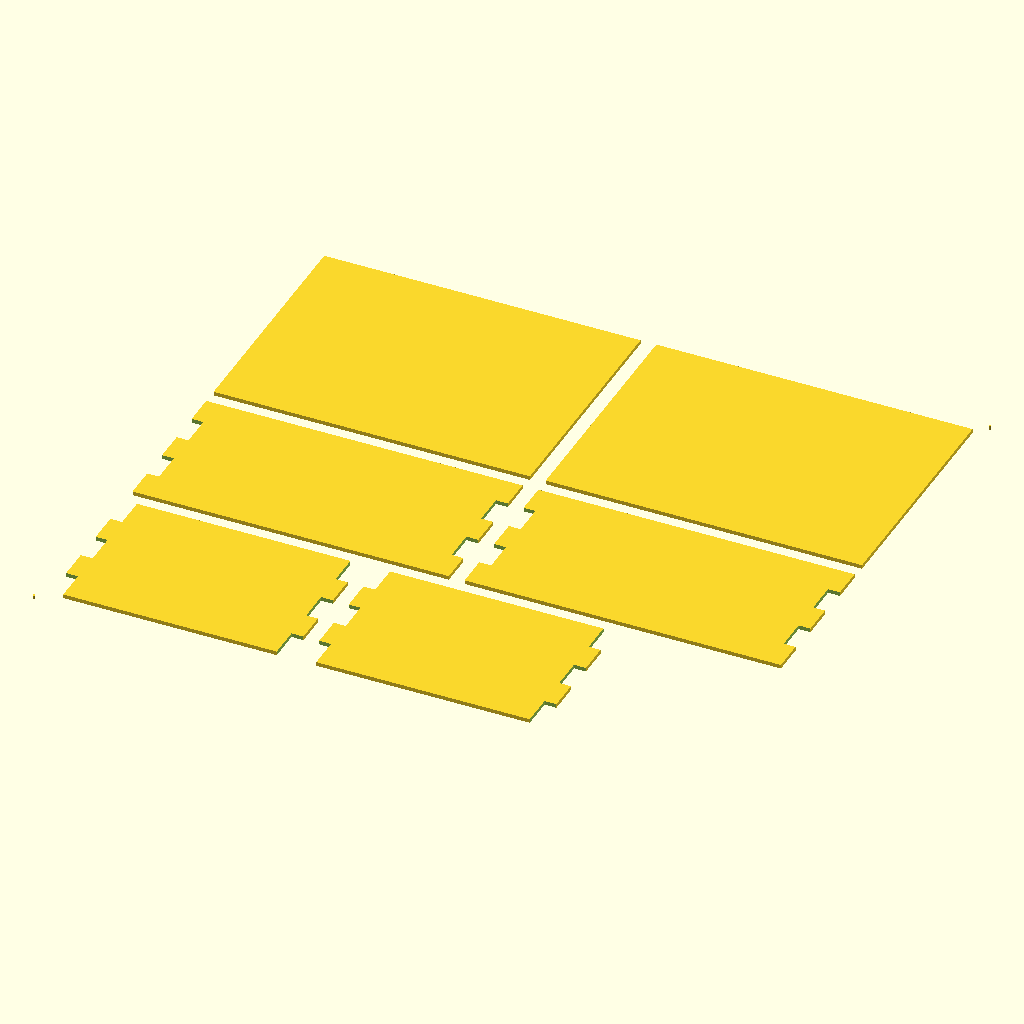
Cell 1: rendered with the file's own defaults.
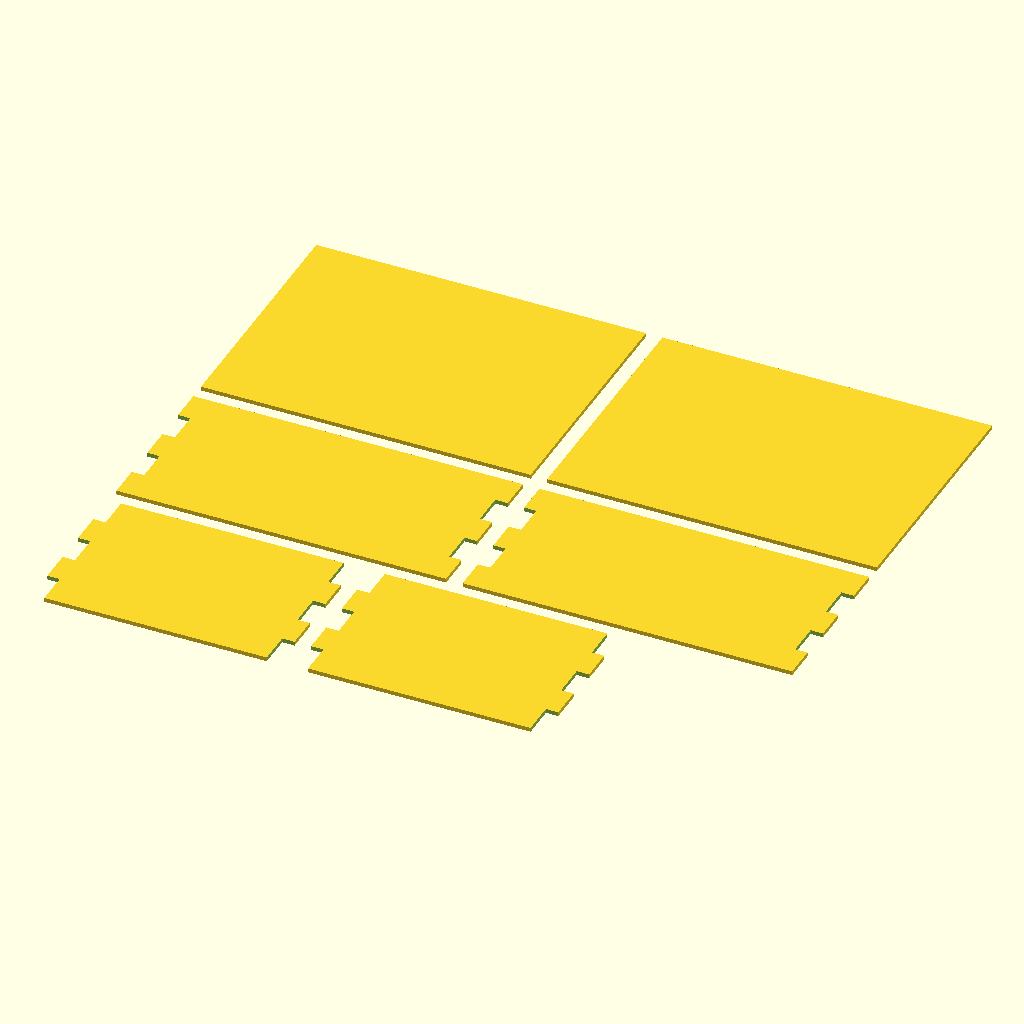
Cell 2: the same model with registration = false.
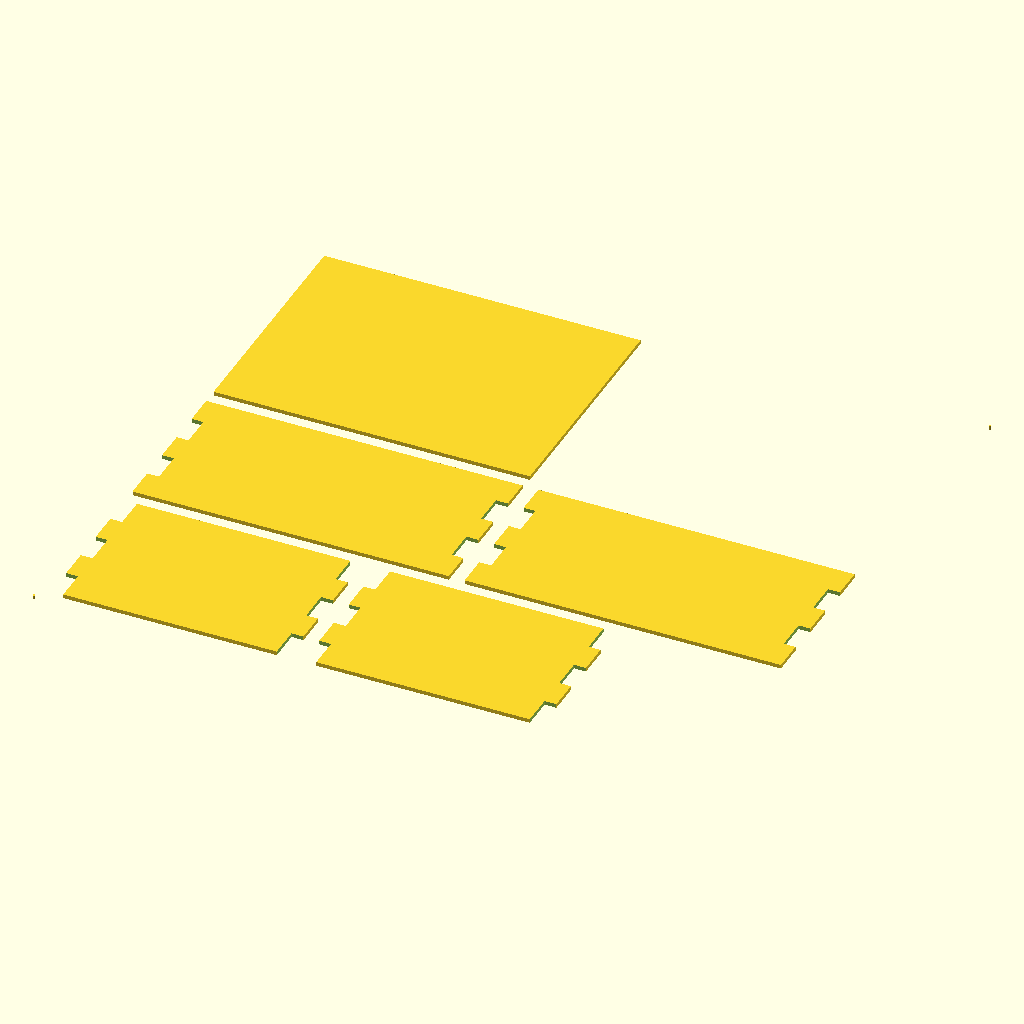
Cell 3 — with_lid set to false, the other parameters unchanged.
All cells are drawn from the same view direction (rotation 55°, 0°, 25°, orthographic, colour scheme Cornfield), but the view is re-fitted for each cell, so position and scale can differ between cells as well as the parameter.
The OpenSCAD source (minicurso/testes-prompts/prompt-2-caixa-sonnet-rodada-1.scad):
// Caixa de MDF com encaixes tipo finger joint e tampa lisa opcional.
// Saida somente plana (bidimensional), em milimetros. Exportar duas vezes: layer = "cut" e layer = "engrave".
// Origem do desenho: canto inferior esquerdo da area ocupada pelas pecas.
// Disposicao, de cima para baixo: fundo e tampa; frente e tras; as duas laterais.
// Premissas: as marcas de registro ficam a reg_offset em X e em Y do canto da area ocupada
// (medido ate o centro do circulo); as bordas externas das pecas nao mudam com a folga,
// entao os dedos das pontas (frente e tras) ficam um pouco mais largos que o nominal.

/* [Camadas e marcas de registro] */

// camada exportada: cut = contornos e furos, engrave = texto gravado (sem unidade)
layer = "cut"; // [cut, engrave]
registration = true; // desenha as duas marcas de registro nas duas camadas (sem unidade; true ou false)
reg_diameter = 0.6;  // diametro de cada marca de registro (mm)
reg_offset = 3;      // distancia da marca ao canto da area das pecas, em X e em Y (mm)
reg_fn = 16;         // valor de $fn dos circulos da marca de registro (sem unidade)
$fn = 64;            // segmentos dos demais circulos (sem unidade)

/* [Caixa] */

length = 80;     // comprimento externo da caixa, em X (mm)
width = 60;      // largura externa da caixa, em Y (mm)
height = 40;     // altura externa das paredes (mm)
thickness = 3;   // espessura real do MDF, medida com paquimetro (mm)
with_lid = true; // true inclui a tampa lisa; false deixa a caixa aberta (sem unidade)
spacing = 4;     // espaco entre as pecas no desenho (mm)

/* [Encaixes] */

finger_width = 10; // largura-alvo de cada dedo (mm)
clearance = 0.1;   // folga total entre dedo e fenda, so na largura ao longo da altura (mm)

/* [Texto] */

label = "CAIXA"; // texto gravado no centro da tampa, so vale se with_lid for true (sem unidade)
font_size = 8;   // tamanho do texto (mm)
bold = true;     // true = negrito, false = normal (sem unidade)

/* [Hidden] */

// ---- valores derivados (nao editar) ----

font = bold ? "Liberation Sans:style=Bold" : "Liberation Sans"; // fonte do texto (sem unidade)

// encaixes: faixas numeradas de baixo para cima a partir de zero
n = 2 * round((height / finger_width - 1) / 2) + 1; // numero de dedos ao longo da altura, sempre impar (sem unidade)
fh = height / n;                // largura nominal de cada faixa (mm)
finger_w = fh - clearance / 2;  // largura do dedo (mm)
slot_w = fh + clearance / 2;    // largura da fenda (mm)
slot_extra = (slot_w - fh) / 2; // quanto a fenda passa da faixa, de cada lado (mm)

// disposicao das pecas
first_row_w = with_lid ? 2 * length + spacing : length; // largura da primeira linha: fundo e tampa (mm)
second_row_w = 2 * length + spacing;                    // largura da segunda linha: frente e tras (mm)
third_row_w = 2 * width + spacing;                      // largura da terceira linha: duas laterais (mm)
total_w = max(first_row_w, second_row_w, third_row_w);  // largura total do desenho (mm)
third_row_y = 0;                                        // posicao Y da terceira linha, base do desenho (mm)
second_row_y = third_row_y + height + spacing;          // posicao Y da segunda linha (mm)
first_row_y = second_row_y + height + spacing;          // posicao Y da primeira linha, topo do desenho (mm)
total_h = first_row_y + width;                          // altura total do desenho (mm)
lid_x = length + spacing;                               // posicao X da tampa (mm)

// texto e conferencias
text_cx = lid_x + length / 2;      // centro da tampa em X (mm)
text_cy = first_row_y + width / 2; // centro da tampa em Y (mm)
text_fits = len(label) * font_size <= length - 2 * thickness
            && font_size <= width - 2 * thickness; // estimativa aproximada (cada caractere ocupa cerca de font_size) de que o texto cabe na area interna da tampa (sem unidade)
frame_w = registration ? total_w + 2 * reg_offset + reg_diameter : total_w; // largura do quadro, com as marcas (mm)
frame_h = registration ? total_h + 2 * reg_offset + reg_diameter : total_h; // altura do quadro, com as marcas (mm)
piece_count = 1 + 2 + 2 + (with_lid ? 1 : 0); // quantidade de pecas no corte (sem unidade)

// ---- conferencia no console ----
echo(str("n = ", n, " dedos; faixa fh = ", fh, " mm; largura do dedo = ", finger_w, " mm; largura da fenda = ", slot_w, " mm; folga = ", clearance, " mm"));
echo(str("pecas = ", piece_count, "; fundo e tampa = ", length, " x ", width, " mm; frente e tras = ", length, " x ", height, " mm; laterais = ", width, " x ", height, " mm"));
echo(str("desenho total = ", total_w, " x ", total_h, " mm; com marcas de registro = ", frame_w, " x ", frame_h, " mm"));
echo(str("interno da caixa = ", length - 2 * thickness, " x ", width - 2 * thickness, " x ", height, " mm; externo montado = ", length, " x ", width, " x ", height + thickness + (with_lid ? thickness : 0), " mm"));
if (layer != "cut" && layer != "engrave") echo("AVISO: layer deve ser cut ou engrave");
if (2 * thickness >= min(length, width)) echo("AVISO: thickness grande demais para length e width");
if (with_lid && !text_fits) echo("AVISO: o texto pode nao caber na area interna da tampa; reduza font_size ou encurte label");

// ---- modulos ----

// Parede com zona de encaixe nas duas pontas; wall_len e o comprimento da peca (mm).
// void_parity: um para frente e tras (fendas nas faixas impares), zero para as laterais (fendas nas faixas pares).
// A fenda e centrada na faixa e fica mais larga que ela; a profundidade da fenda (thickness)
// e as bordas externas da peca nao mudam.
module wall(wall_len, void_parity) {
    difference() {
        square([wall_len, height]);
        for (i = [0 : n - 1]) {
            if (i % 2 == void_parity) {
                translate([-thickness, i * fh - slot_extra]) square([2 * thickness, slot_w]);
                translate([wall_len - thickness, i * fh - slot_extra]) square([2 * thickness, slot_w]);
            }
        }
    }
}

// Duas marcas de registro: uma abaixo e a esquerda, outra acima e a direita da area das pecas.
module registration_marks() {
    translate([-reg_offset, -reg_offset]) circle(d = reg_diameter, $fn = reg_fn);
    translate([total_w + reg_offset, total_h + reg_offset]) circle(d = reg_diameter, $fn = reg_fn);
}

// Camada de corte: todos os contornos da caixa.
module cut_layer() {
    // primeira linha: fundo liso e tampa lisa
    translate([0, first_row_y]) square([length, width]);
    if (with_lid) translate([lid_x, first_row_y]) square([length, width]);
    // segunda linha: frente e tras (comprimento x altura)
    translate([0, second_row_y]) wall(length, 1);
    translate([length + spacing, second_row_y]) wall(length, 1);
    // terceira linha: as duas laterais (largura x altura)
    translate([0, third_row_y]) wall(width, 0);
    translate([width + spacing, third_row_y]) wall(width, 0);
}

// Camada de gravacao: so o texto no centro da tampa.
module engrave_layer() {
    if (with_lid)
        translate([text_cx, text_cy])
            text(label, size = font_size, font = font, halign = "center", valign = "center");
}

// ---- saida plana: a camada escolhida e as marcas de registro ----
if (layer == "cut") cut_layer();
if (layer == "engrave") engrave_layer();
if (registration) registration_marks();
Customizer parameters (derived from the source; name, type, default, range or options):
layer: string, default "cut", options "cut", "engrave"
registration: bool, default true
reg_diameter: number, default 0.6
reg_offset: number, default 3
reg_fn: number, default 16
length: number, default 80
width: number, default 60
height: number, default 40
thickness: number, default 3
with_lid: bool, default true
spacing: number, default 4
finger_width: number, default 10
clearance: number, default 0.1
label: string, default "CAIXA"
font_size: number, default 8
bold: bool, default true
